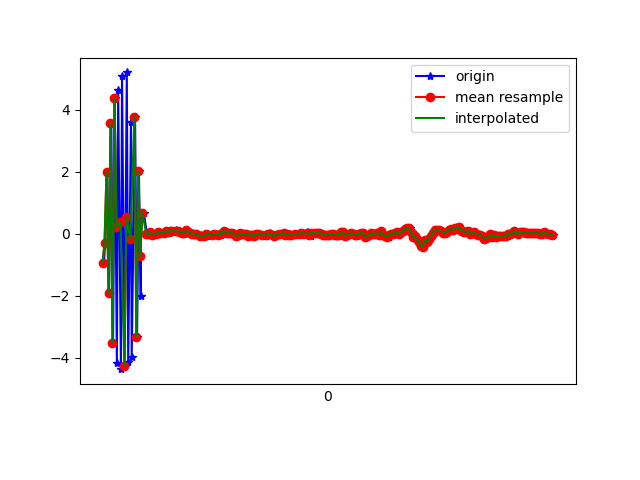

Values plotted in this chart, from the file beside it:
1618190971594, 886634537866817, -0.9461031, -0.63715935, -9.659645
1618190971606, 886634557097587, -0.3107, -0.007485, 9.512
1618190971628, 886634576328357, 1.977, -0.1435, -8.832
1618190971645, 886634595559127, -1.932, -0.1772, 7.961
1618190971668, 886634614789897, 3.554, 0.07983, -6.6
1618190971686, 886634634020667, -3.527, -0.5213, 4.986
1618190971703, 886634653251437, 4.375, 0.3795, -3.642
1618190971724, 886634672482207, -4.176, -0.7361, 2.131
1618190971737, 886634691712977, 4.621, 0.5965, -1.122
1618190971765, 886634710943747, -4.375, -0.8138, 0.6794
1618190971776, 886634730174517, 5.093, 0.6566, -0.3573
1618190971801, 886634749405287, -4.259, -0.7723, 0.4122
1618190971824, 886634768636057, 5.197, 0.6226, -0.09966
1618190971838, 886634787866827, -4.14, -0.7712, 0.7295
1618190971866, 886634807097597, 3.591, 0.7067, -1.261
1618190971873, 886634826328367, -3.974, -0.6248, 3.211
1618190971907, 886634845559137, 3.759, 0.4525, -4.146
1618190971927, 886634864789907, -3.334, -0.4825, 6.479
1618190971946, 886634884020677, 2.01, 0.09427, -7.096
1618190971964, 886634903251447, -2.022, -0.06746, 8.875
1618190971967, 886634922482217, 0.5825, 0.1791, -1.342
1618190971996, 886634941712987, 0.669, 0.169, 1.424
1618190972028, 886634960943757, -0.06088, -0.04443, 0.4467
1618190972031, 886634980174527, 0.02324, -0.03833, 0.3947
1618190972053, 886634999405297, -0.02153, -0.05501, 0.3233
1618190972070, 886635018636067, 0.04192, 0.01278, 0.3134
1618190972096, 886635037866837, -0.01883, -0.01372, 0.2742
1618190972099, 886635057097607, -0.04807, -0.005701, 0.2677
1618190972130, 886635076328377, -0.005731, -0.05206, 0.2505
1618190972147, 886635095559147, 0.06524, -0.06701, 0.1325
1618190972168, 886635114789917, 0.01611, -0.1142, 0.1511
1618190972175, 886635134020687, 0.03143, -0.06504, 0.112
1618190972204, 886635153251457, 0.02936, -0.1191, 0.08415
1618190972220, 886635172482227, 0.09168, -0.1029, 0.07428
1618190972241, 886635191712997, 0.06338, -0.06626, 0.03524
1618190972249, 886635210943767, 0.008593, -0.1248, 0.0404
1618190972272, 886635230174537, 0.08563, -0.1025, 0.1238
1618190972290, 886635249405307, 0.09767, -0.1603, 0.06361
1618190972322, 886635268636077, 0.1023, -0.1191, 0.06638
1618190972334, 886635287866847, 0.06061, -0.1591, 0.08203
1618190972348, 886635307097617, 0.0722, -0.09619, 0.1511
1618190972363, 886635326328387, 0.05832, -0.1134, 0.0899
1618190972389, 886635345559157, 0.02752, -0.2, 0.1383
1618190972408, 886635364789927, 0.02058, -0.1283, 0.1456
1618190972430, 886635384020697, 0.1017, -0.04293, 0.1215
1618190972452, 886635403251467, 0.04093, -0.1422, 0.1486
1618190972463, 886635422482237, 0.01639, -0.08713, 0.1692
1618190972494, 886635441713007, -0.007446, -0.02716, 0.2171
1618190972507, 886635460943777, -0.01163, 0.04802, 0.1854
1618190972525, 886635480174547, -0.01567, 0.08446, 0.1857
1618190972567, 886635499405317, -0.04911, -0.02064, 0.23
1618190972572, 886635518636087, -0.116, -0.03025, 0.1715
1618190972607, 886635537866857, -0.07933, 0.07554, 0.1544
1618190972630, 886635557097627, -0.0659, 0.1432, 0.1619
1618190972633, 886635576328397, -0.02356, 0.1385, 0.198
1618190972636, 886635595559167, -0.002372, 0.1013, 0.2257
1618190972695, 886635614789937, -0.033, 0.1022, 0.1895
1618190972699, 886635634020707, -0.03186, 0.1034, 0.118
1618190972703, 886635653251477, -0.01566, 0.1335, 0.1538
1618190972745, 886635672601171, -0.04004, 0.1322, 0.1211
1618190972748, 886635691831941, -0.0315, 0.003676, 0.2491
... 176 more rows
